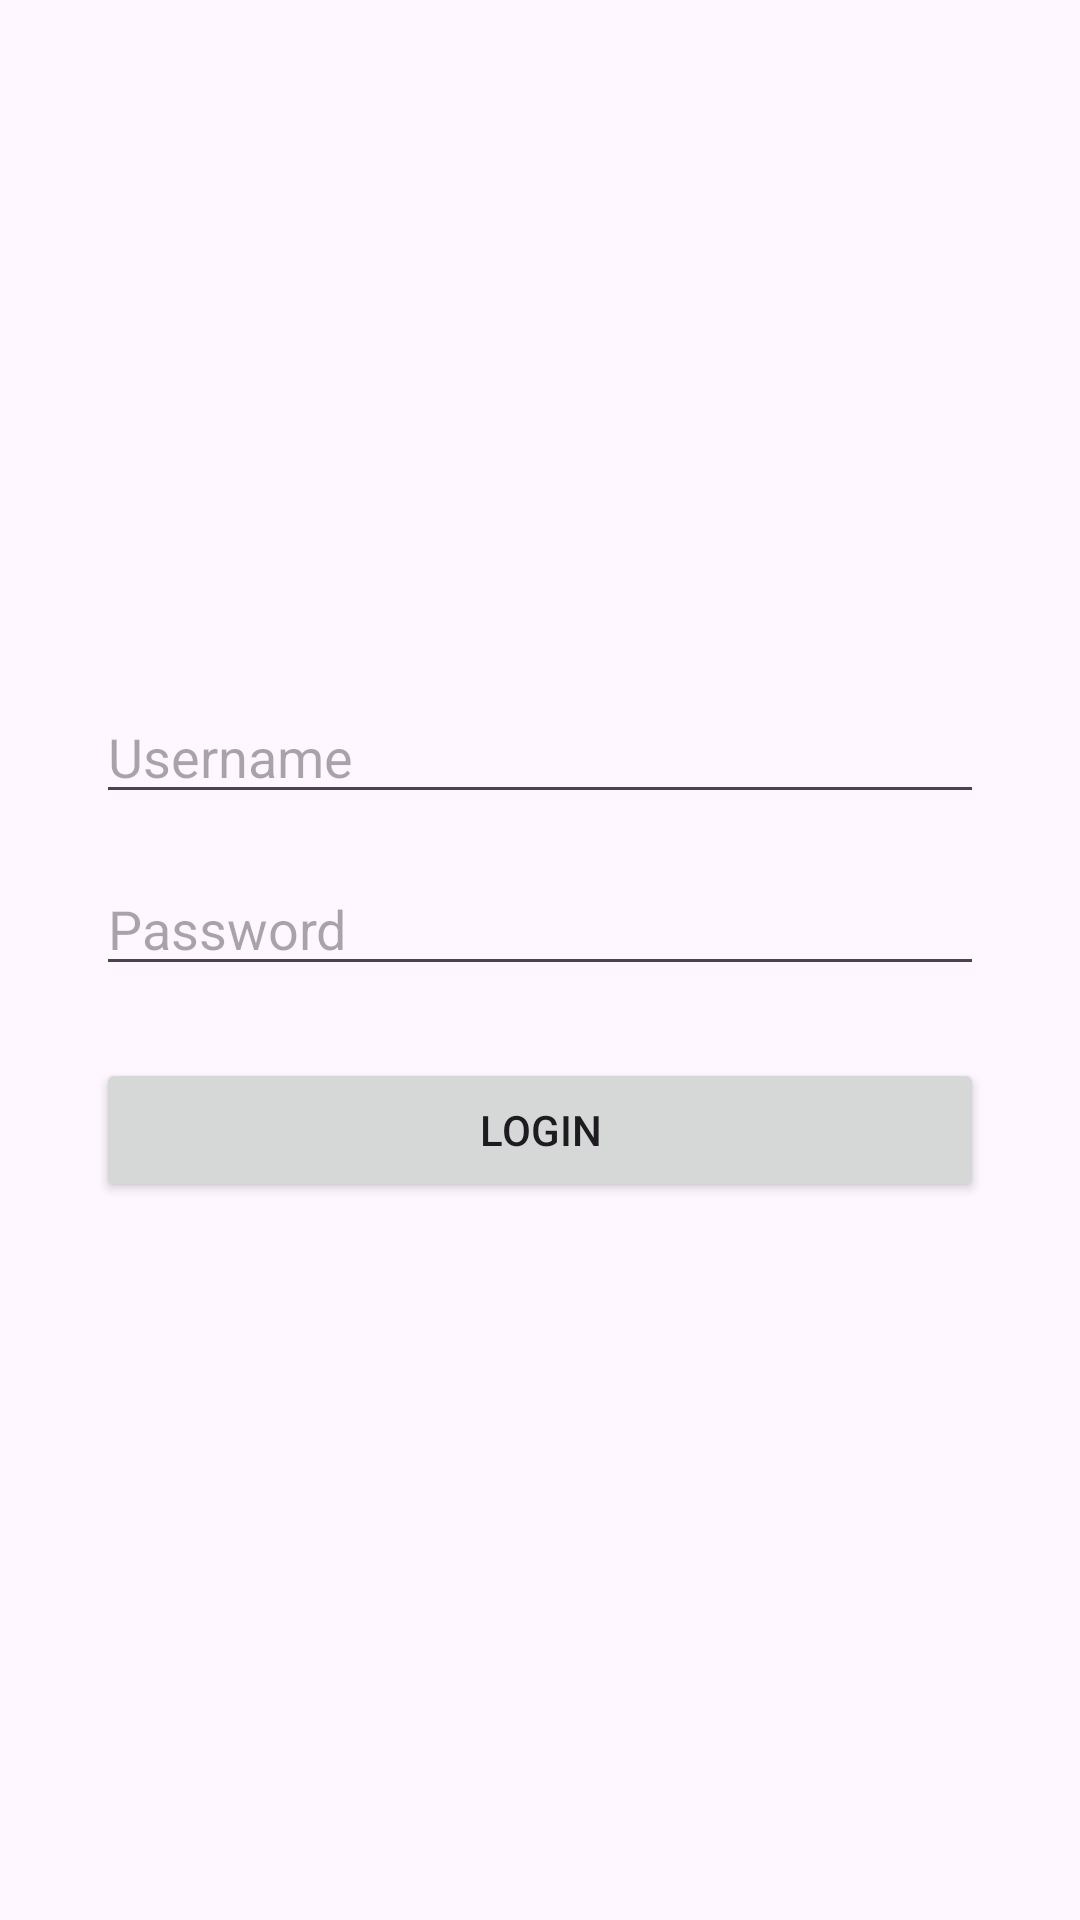

Write the Android layout XML for this screen, with the resource values it uses.
<!-- AndroidManifest.xml: application theme Theme.IndakBanamoApps -->
<!-- res/layout/activity_auth.xml -->
<?xml version="1.0" encoding="utf-8"?>
<androidx.constraintlayout.widget.ConstraintLayout
    android:id="@+id/main"
    xmlns:android="http://schemas.android.com/apk/res/android"
    xmlns:app="http://schemas.android.com/apk/res-auto"
    android:layout_width="match_parent"
    android:layout_height="match_parent">


    
    <ImageView
        android:id="@+id/imgLogo"
        android:layout_width="150dp"
        android:layout_height="150dp"
        android:src="@drawable/iphone"
        app:layout_constraintTop_toTopOf="parent"
        app:layout_constraintBottom_toTopOf="@id/etUsername"
        app:layout_constraintStart_toStartOf="parent"
        app:layout_constraintEnd_toEndOf="parent"
        android:layout_marginTop="80dp"/>


    
    <EditText
        android:id="@+id/etUsername"
        android:layout_width="0dp"
        android:layout_height="wrap_content"
        android:hint="Username"
        android:layout_marginStart="32dp"
        android:layout_marginEnd="32dp"
        app:layout_constraintTop_toBottomOf="@id/imgLogo"
        app:layout_constraintStart_toStartOf="parent"
        app:layout_constraintEnd_toEndOf="parent"/>


    
    <EditText
        android:id="@+id/etPassword"
        android:layout_width="0dp"
        android:layout_height="wrap_content"
        android:hint="Password"
        android:inputType="textPassword"
        android:layout_marginTop="16dp"
        app:layout_constraintTop_toBottomOf="@id/etUsername"
        app:layout_constraintStart_toStartOf="@id/etUsername"
        app:layout_constraintEnd_toEndOf="@id/etUsername"/>


    
    <Button
        android:id="@+id/btnLogin"
        android:layout_width="0dp"
        android:layout_height="wrap_content"
        android:text="Login"
        android:layout_marginTop="24dp"
        app:layout_constraintTop_toBottomOf="@id/etPassword"
        app:layout_constraintStart_toStartOf="@id/etPassword"
        app:layout_constraintEnd_toEndOf="@id/etPassword"/>


</androidx.constraintlayout.widget.ConstraintLayout>
<!-- resources referenced by this layout -->
<resources>
  <style name="Theme.IndakBanamoApps" parent="Base.Theme.IndakBanamoApps" />
  <style name="Base.Theme.IndakBanamoApps" parent="Theme.Material3.DayNight.NoActionBar">
          
          
      </style>
</resources>
